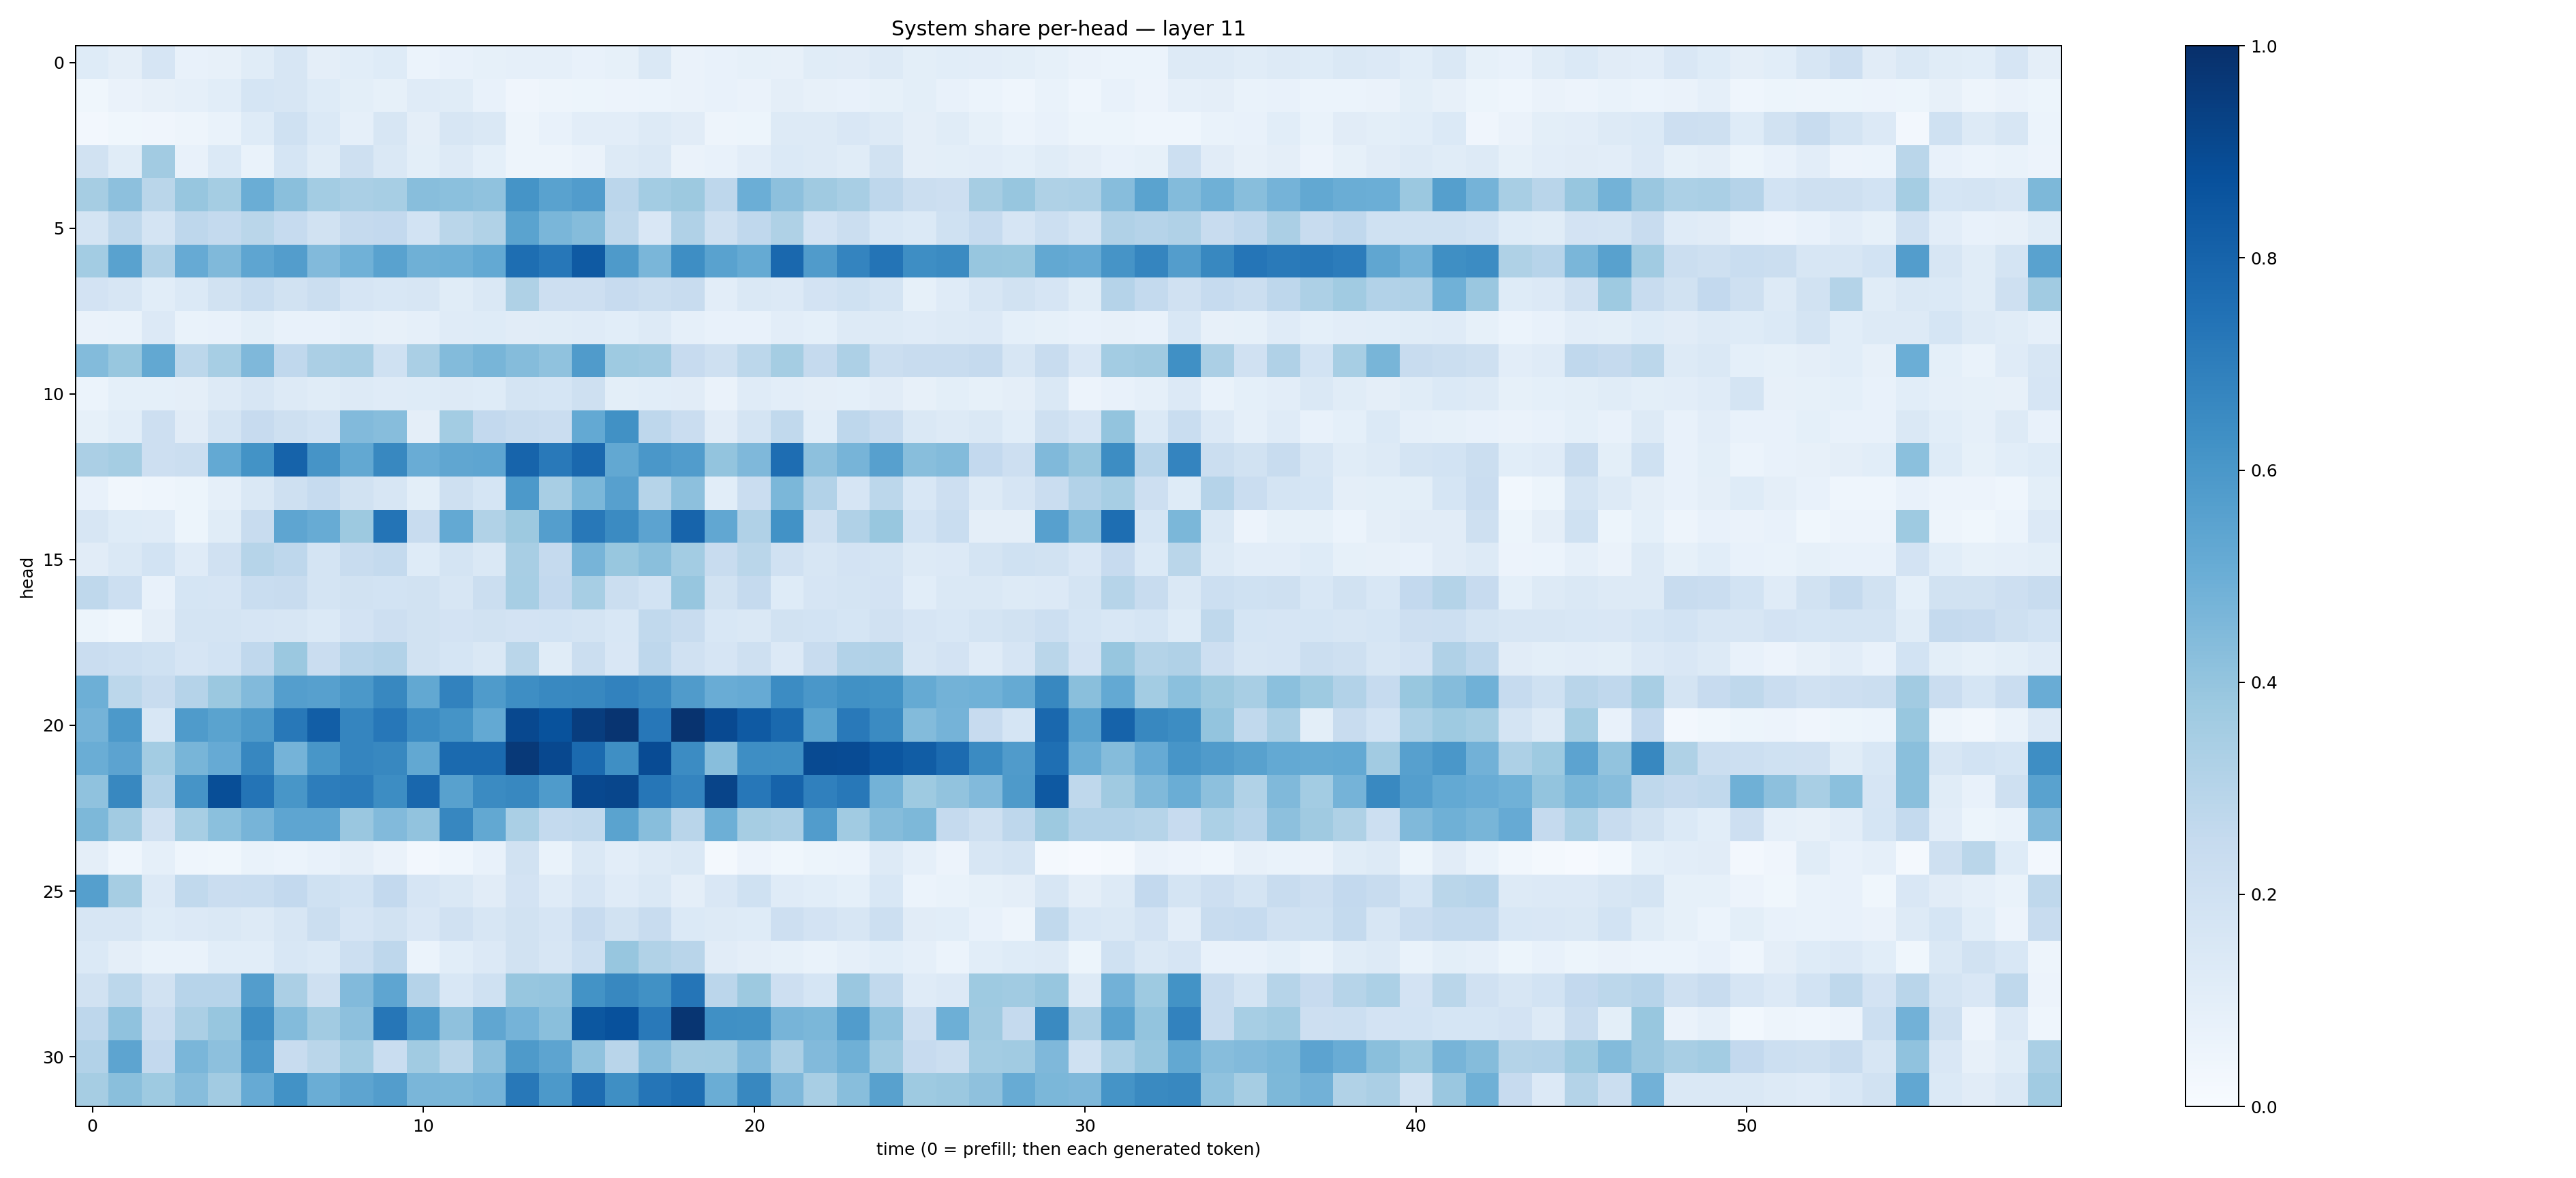

Data behind this chart, as committed beside it:
0.12319777, 0.0950511, 0.16536322, 0.07323762, 0.080138825, 0.11552293, 0.16091602, 0.09758631, 0.10617259, 0.12142532, 0.0591069, 0.07278292, 0.08443434, 0.08704223, 0.088477634, 0.07385518, 0.08443939, 0.14128104, 0.06510233, 0.07761633, 0.08552246, 0.080772094, 0.11359742, 0.11303124
0.03776, 0.06557, 0.07918, 0.08864, 0.1081, 0.1699, 0.1567, 0.1225, 0.1003, 0.08228, 0.12, 0.1157, 0.07645, 0.0424, 0.04961, 0.0513, 0.05604, 0.06073, 0.06306, 0.07104, 0.06421, 0.0953, 0.0803, 0.07424
0.0271, 0.03583, 0.0405, 0.0479, 0.06863, 0.1242, 0.1998, 0.1401, 0.08975, 0.1618, 0.09568, 0.1591, 0.1437, 0.04699, 0.07752, 0.1044, 0.103, 0.1283, 0.1124, 0.04865, 0.05253, 0.1312, 0.1256, 0.1497
0.1937, 0.1157, 0.3633, 0.07407, 0.1368, 0.06705, 0.1692, 0.1133, 0.2037, 0.1475, 0.09835, 0.125, 0.08992, 0.04915, 0.04955, 0.06628, 0.1265, 0.1424, 0.06372, 0.07135, 0.1028, 0.1381, 0.1269, 0.115
0.3484, 0.4169, 0.2884, 0.3914, 0.3522, 0.5011, 0.4237, 0.3578, 0.3383, 0.3476, 0.426, 0.4181, 0.4067, 0.6149, 0.5524, 0.5771, 0.2822, 0.3576, 0.3788, 0.274, 0.4977, 0.4141, 0.3709, 0.3419
0.1725, 0.2722, 0.1757, 0.2747, 0.2541, 0.2885, 0.2497, 0.189, 0.2508, 0.2583, 0.1854, 0.286, 0.3158, 0.5495, 0.4634, 0.4356, 0.2723, 0.1503, 0.3199, 0.2054, 0.2681, 0.3242, 0.1835, 0.2244
0.358, 0.5541, 0.3186, 0.5148, 0.4453, 0.5389, 0.5716, 0.4421, 0.4867, 0.5535, 0.4894, 0.4949, 0.5204, 0.7609, 0.7236, 0.8361, 0.5867, 0.4639, 0.6378, 0.5519, 0.5159, 0.7836, 0.5816, 0.6726
0.1807, 0.1602, 0.1074, 0.1391, 0.1942, 0.2327, 0.192, 0.2203, 0.1674, 0.1528, 0.1621, 0.1154, 0.1444, 0.3216, 0.213, 0.2147, 0.2445, 0.2234, 0.2407, 0.1053, 0.1429, 0.1338, 0.1813, 0.1994
0.06292, 0.06783, 0.1358, 0.06904, 0.07511, 0.1012, 0.07581, 0.0761, 0.08741, 0.08203, 0.0864, 0.1179, 0.1243, 0.1108, 0.1154, 0.1184, 0.1077, 0.1315, 0.08828, 0.07258, 0.07732, 0.1053, 0.09256, 0.1271
0.4411, 0.388, 0.5245, 0.2803, 0.3464, 0.4502, 0.269, 0.3353, 0.3435, 0.2026, 0.3369, 0.4388, 0.4663, 0.434, 0.4069, 0.5805, 0.3725, 0.3665, 0.2444, 0.2085, 0.28, 0.3546, 0.2519, 0.3269
0.0596, 0.09019, 0.09186, 0.096, 0.1273, 0.1583, 0.132, 0.1134, 0.1285, 0.1205, 0.1229, 0.1284, 0.1236, 0.1772, 0.1686, 0.2098, 0.1001, 0.1069, 0.1095, 0.06381, 0.1177, 0.1047, 0.0947, 0.09249
0.08511, 0.1075, 0.214, 0.1105, 0.1782, 0.2425, 0.2034, 0.1851, 0.4438, 0.4318, 0.09468, 0.3587, 0.2592, 0.2359, 0.2291, 0.5212, 0.6275, 0.2736, 0.2304, 0.1125, 0.1746, 0.2623, 0.1068, 0.2741
0.3333, 0.3535, 0.2145, 0.2224, 0.5229, 0.6199, 0.802, 0.6099, 0.5245, 0.6639, 0.5071, 0.5331, 0.5355, 0.7969, 0.7169, 0.7822, 0.5246, 0.5984, 0.5763, 0.4014, 0.4519, 0.7618, 0.4146, 0.469
0.07325, 0.03134, 0.04431, 0.051, 0.08706, 0.1412, 0.2106, 0.2496, 0.1906, 0.1636, 0.1003, 0.2075, 0.1687, 0.5927, 0.3411, 0.4606, 0.5603, 0.2989, 0.4165, 0.1087, 0.23, 0.4603, 0.3122, 0.1657
0.1586, 0.1232, 0.1191, 0.05173, 0.1134, 0.2397, 0.5367, 0.5106, 0.3779, 0.7348, 0.2367, 0.5226, 0.313, 0.3772, 0.5693, 0.7216, 0.651, 0.5468, 0.8001, 0.5294, 0.32, 0.6216, 0.2104, 0.3166
0.1127, 0.1444, 0.1866, 0.1173, 0.1991, 0.2978, 0.2738, 0.1762, 0.238, 0.2558, 0.1237, 0.1788, 0.1446, 0.3422, 0.2512, 0.4688, 0.3902, 0.4254, 0.3555, 0.2349, 0.2852, 0.1974, 0.1569, 0.1814
0.2702, 0.2186, 0.07558, 0.1711, 0.1648, 0.2335, 0.2401, 0.1796, 0.1905, 0.1874, 0.1924, 0.1615, 0.2222, 0.3445, 0.2609, 0.3459, 0.2198, 0.1867, 0.3908, 0.1932, 0.2522, 0.124, 0.1674, 0.1753
0.05204, 0.03847, 0.09738, 0.1739, 0.1749, 0.1674, 0.1636, 0.1383, 0.1827, 0.211, 0.1895, 0.1819, 0.1896, 0.1812, 0.1847, 0.1739, 0.1559, 0.2634, 0.2372, 0.1539, 0.147, 0.1893, 0.185, 0.1705
0.2301, 0.2183, 0.2013, 0.1643, 0.1858, 0.2656, 0.3804, 0.2274, 0.2968, 0.3089, 0.1922, 0.1693, 0.1471, 0.2883, 0.1134, 0.2244, 0.1496, 0.2752, 0.1961, 0.1654, 0.207, 0.1365, 0.237, 0.3125
0.4961, 0.2802, 0.2376, 0.3045, 0.3806, 0.4438, 0.57, 0.5621, 0.5953, 0.6628, 0.524, 0.6829, 0.5855, 0.6374, 0.66, 0.6638, 0.6816, 0.6601, 0.579, 0.5063, 0.5131, 0.6451, 0.6004, 0.6254
0.473, 0.5925, 0.1528, 0.5824, 0.5506, 0.5881, 0.7213, 0.8223, 0.668, 0.7227, 0.6471, 0.6155, 0.5197, 0.9049, 0.869, 0.947, 0.981, 0.7261, 0.9852, 0.8999, 0.8371, 0.7799, 0.5469, 0.7178
0.5022, 0.5443, 0.3575, 0.4669, 0.5142, 0.6678, 0.4753, 0.6038, 0.6699, 0.6636, 0.5241, 0.7739, 0.7752, 0.9645, 0.9039, 0.7755, 0.6358, 0.8917, 0.6462, 0.4266, 0.6392, 0.6361, 0.898, 0.8918
0.4085, 0.6638, 0.3102, 0.613, 0.8847, 0.737, 0.6038, 0.7002, 0.7077, 0.6416, 0.7885, 0.5586, 0.6488, 0.6623, 0.5844, 0.906, 0.9136, 0.7296, 0.6745, 0.9192, 0.7261, 0.8041, 0.6882, 0.7199
0.4565, 0.3607, 0.1961, 0.3443, 0.4199, 0.4693, 0.538, 0.5386, 0.3841, 0.4444, 0.4046, 0.6671, 0.5243, 0.3375, 0.2552, 0.2619, 0.5499, 0.4294, 0.2918, 0.4958, 0.3498, 0.3331, 0.5776, 0.3642
0.09725, 0.04363, 0.08894, 0.04558, 0.03758, 0.06812, 0.06186, 0.07804, 0.09602, 0.06361, 0.02578, 0.04429, 0.07653, 0.192, 0.07022, 0.1408, 0.104, 0.1299, 0.1433, 0.0222, 0.05533, 0.0377, 0.05332, 0.05877
0.5644, 0.3485, 0.1359, 0.2633, 0.2294, 0.2323, 0.2602, 0.2022, 0.1865, 0.2584, 0.1675, 0.143, 0.1104, 0.1821, 0.1209, 0.166, 0.1177, 0.1447, 0.09721, 0.1504, 0.2015, 0.1191, 0.1084, 0.09184
0.1601, 0.1606, 0.1238, 0.133, 0.1452, 0.1306, 0.1628, 0.2201, 0.1654, 0.1942, 0.152, 0.1989, 0.1592, 0.1895, 0.1656, 0.2437, 0.1886, 0.2392, 0.138, 0.128, 0.1214, 0.2118, 0.1805, 0.1639
0.1371, 0.09606, 0.0687, 0.06775, 0.1065, 0.1093, 0.1525, 0.1381, 0.2175, 0.2744, 0.0587, 0.1087, 0.1364, 0.1941, 0.1639, 0.2166, 0.3917, 0.3146, 0.2923, 0.1098, 0.09689, 0.08525, 0.07005, 0.08703
0.1884, 0.2789, 0.1937, 0.2943, 0.2946, 0.5708, 0.3324, 0.2097, 0.4449, 0.5385, 0.3032, 0.1538, 0.1993, 0.3942, 0.3973, 0.6193, 0.6628, 0.6254, 0.7335, 0.2833, 0.3762, 0.2131, 0.1694, 0.386
0.2771, 0.4082, 0.2279, 0.335, 0.3914, 0.6395, 0.4405, 0.3623, 0.4155, 0.727, 0.5901, 0.4139, 0.5321, 0.4757, 0.4226, 0.8493, 0.8724, 0.7181, 0.9787, 0.6289, 0.6287, 0.4723, 0.4591, 0.5753
0.3119, 0.5402, 0.258, 0.4609, 0.4158, 0.6005, 0.242, 0.2859, 0.3587, 0.2321, 0.3662, 0.2867, 0.4169, 0.5883, 0.5429, 0.4081, 0.2912, 0.4315, 0.3625, 0.3668, 0.4446, 0.3348, 0.4433, 0.4905
0.3505, 0.4229, 0.3711, 0.4317, 0.3618, 0.5128, 0.6227, 0.5001, 0.5402, 0.5738, 0.4642, 0.4587, 0.4752, 0.7207, 0.5901, 0.7664, 0.6351, 0.7307, 0.7593, 0.5015, 0.6638, 0.4503, 0.3418, 0.427
